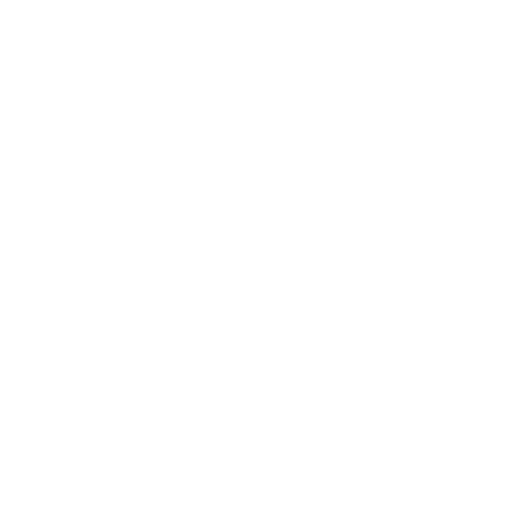
t = 0.00 s
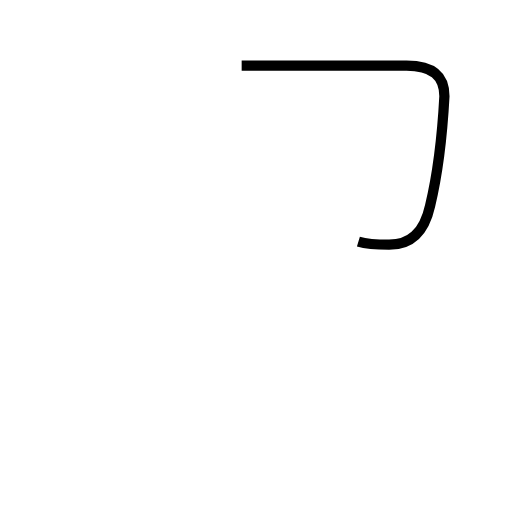
t = 1.24 s
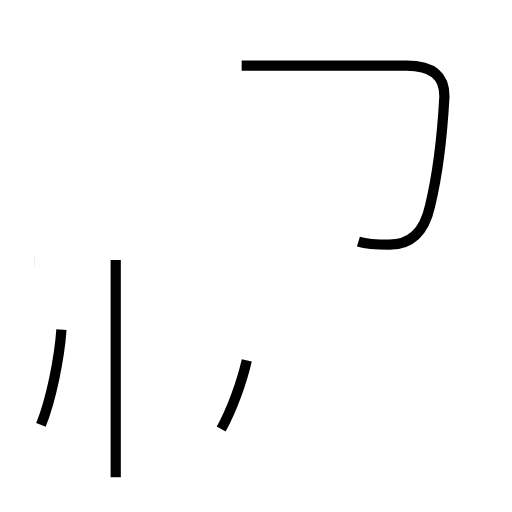
t = 2.38 s
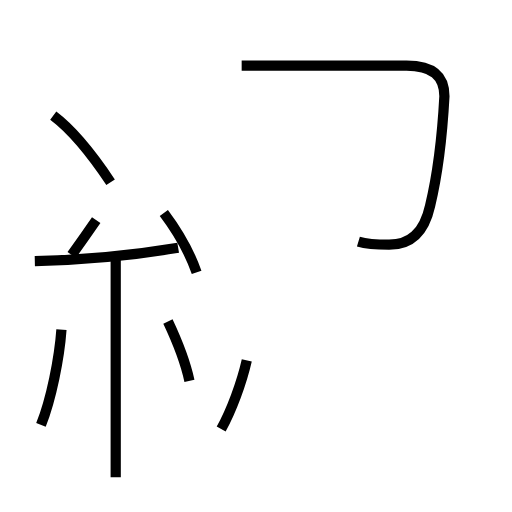
t = 3.57 s
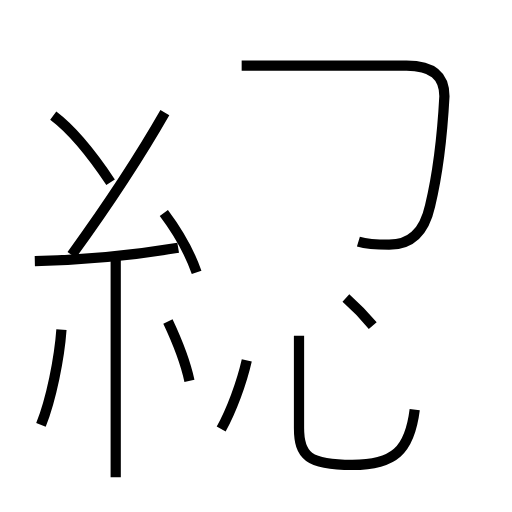
t = 4.83 s
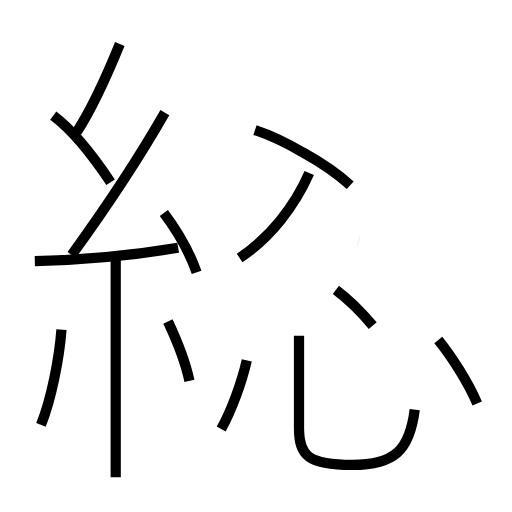
t = 6.03 s

The animated SVG that drew these frames (rendered in a browser with its animation timeline set to each time). Animation: 15 SMIL elements (animate=15); one cycle of 6.03 s.

<?xml version='1.0' encoding='utf-8'?>
<svg viewBox="0.0 -6.0 50.0 50.0" version="1.1" xmlns="http://www.w3.org/2000/svg"><rect x="-1000" y="-1000" width="2000" height="2000" stroke="white" fill="white" /><g style="fill:none;stroke:#000000;stroke-width:1"><path d="M 35.0 -20.4 C 36.0 -20.1 37.0 -20.1 38.0 -20.1 C 40.0 -20.1 41.4 -21.2 42.0 -23.9 C 42.7 -26.8 43.2 -30.9 43.4 -34.6 C 43.4 -36.6 42.2 -37.6 39.7 -37.6 L 23.6 -37.6 " transform="translate(0.0 38.0)" stroke-dasharray="41.44502493981252" stroke-dashoffset="41.44502493981252"><animate attributeName="stroke-dashoffset" from="41.44502493981252" to="0" dur="1.2433507481943755s" begin="0s; anim_end.end" fill="freeze" id="anim0" /></path><path d="M 4.0 -2.5 C 5.0 -5.0 5.8 -9.0 6.0 -11.8 " transform="translate(0.0 38.0)" stroke-dasharray="9.542632907847509" stroke-dashoffset="9.542632907847509"><animate attributeName="stroke-dashoffset" from="9.542632907847509" to="0" dur="0.2862789872354252s" begin="anim0.end" fill="freeze" id="anim1" /></path><path d="M 11.3 2.6 L 11.3 -18.6 " transform="translate(0.0 38.0)" stroke-dasharray="21.200000000000003" stroke-dashoffset="21.200000000000003"><animate attributeName="stroke-dashoffset" from="21.200000000000003" to="0" dur="0.636s" begin="anim1.end" fill="freeze" id="anim2" /></path><path d="M 21.6 -2.1 C 22.6 -3.9 23.6 -6.6 24.1 -8.8 " transform="translate(0.0 38.0)" stroke-dasharray="7.171482203111894" stroke-dashoffset="7.171482203111894"><animate attributeName="stroke-dashoffset" from="7.171482203111894" to="0" dur="0.2151444660933568s" begin="anim2.end" fill="freeze" id="anim3" /></path><path d="M 3.4 -18.5 C 7.8 -18.6 13.2 -19.1 17.4 -19.8 " transform="translate(0.0 38.0)" stroke-dasharray="14.070678695944448" stroke-dashoffset="14.070678695944448"><animate attributeName="stroke-dashoffset" from="14.070678695944448" to="0" dur="0.42212036087833343s" begin="anim3.end" fill="freeze" id="anim4" /></path><path d="M 18.5 -6.8 C 18.1 -8.7 17.2 -10.9 16.4 -12.6 " transform="translate(0.0 38.0)" stroke-dasharray="6.181156935160029" stroke-dashoffset="6.181156935160029"><animate attributeName="stroke-dashoffset" from="6.181156935160029" to="0" dur="0.18543470805480086s" begin="anim4.end" fill="freeze" id="anim5" /></path><path d="M 10.8 -26.2 C 8.8 -29.2 6.8 -31.5 5.2 -32.7 " transform="translate(0.0 38.0)" stroke-dasharray="8.614811870018315" stroke-dashoffset="8.614811870018315"><animate attributeName="stroke-dashoffset" from="8.614811870018315" to="0" dur="0.25844435610054944s" begin="anim5.end" fill="freeze" id="anim6" /></path><path d="M 19.2 -17.4 C 18.5 -19.4 17.2 -21.6 16.0 -23.2 " transform="translate(0.0 38.0)" stroke-dasharray="6.647559314587218" stroke-dashoffset="6.647559314587218"><animate attributeName="stroke-dashoffset" from="6.647559314587218" to="0" dur="0.19942677943761652s" begin="anim6.end" fill="freeze" id="anim7" /></path><path d="M 7.0 -19.1 C 9.9 -23.1 13.7 -28.8 16.1 -33.0 " transform="translate(0.0 38.0)" stroke-dasharray="16.620517768929197" stroke-dashoffset="16.620517768929197"><animate attributeName="stroke-dashoffset" from="16.620517768929197" to="0" dur="0.49861553306787587s" begin="anim7.end" fill="freeze" id="anim8" /></path><path d="M 29.2 -11.2 L 29.2 -2.2 C 29.2 0.5 30.1 1.4 34.4 1.4 C 38.5 1.4 40.0 0.0 40.5 -4.0 " transform="translate(0.0 38.0)" stroke-dasharray="25.742824835695828" stroke-dashoffset="25.742824835695828"><animate attributeName="stroke-dashoffset" from="25.742824835695828" to="0" dur="0.7722847450708749s" begin="anim8.end" fill="freeze" id="anim9" /></path><path d="M 36.4 -12.2 C 35.4 -13.4 34.0 -14.8 32.8 -15.7 " transform="translate(0.0 38.0)" stroke-dasharray="5.030745208619369" stroke-dashoffset="5.030745208619369"><animate attributeName="stroke-dashoffset" from="5.030745208619369" to="0" dur="0.15092235625858108s" begin="anim9.end" fill="freeze" id="anim10" /></path><path d="M 7.5 -31.1 C 9.1 -33.6 10.4 -36.5 11.7 -39.7 " transform="translate(0.0 38.0)" stroke-dasharray="9.584243983047056" stroke-dashoffset="9.584243983047056"><animate attributeName="stroke-dashoffset" from="9.584243983047056" to="0" dur="0.2875273194914117s" begin="anim10.end" fill="freeze" id="anim11" /></path><path d="M 46.6 -4.6 C 45.7 -6.7 44.1 -9.2 42.8 -10.8 " transform="translate(0.0 38.0)" stroke-dasharray="7.291496382291218" stroke-dashoffset="7.291496382291218"><animate attributeName="stroke-dashoffset" from="7.291496382291218" to="0" dur="0.21874489146873652s" begin="anim11.end" fill="freeze" id="anim12" /></path><path d="M 23.4 -18.8 C 26.4 -20.8 28.8 -23.9 30.2 -27.1 " transform="translate(0.0 38.0)" stroke-dasharray="10.870628997468279" stroke-dashoffset="10.870628997468279"><animate attributeName="stroke-dashoffset" from="10.870628997468279" to="0" dur="0.32611886992404837s" begin="anim12.end" fill="freeze" id="anim13" /></path><path d="M 34.2 -25.9 C 33.0 -27.0 31.4 -28.1 29.6 -29.1 C 27.9 -30.1 26.1 -30.9 24.9 -31.3" transform="translate(0.0 38.0)" stroke-dasharray="10.813545546292563" stroke-dashoffset="10.813545546292563"><animate attributeName="stroke-dashoffset" from="10.813545546292563" to="0" dur="0.32440636638877685s" begin="anim13.end" fill="freeze" id="anim_end" /></path></g></svg>
